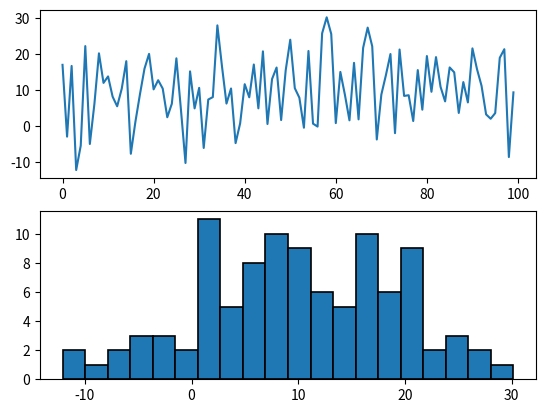

Recreate this plot in Python.
import numpy as np
import matplotlib.pyplot as plt

arr = np.arange(10)
print(type(arr))
print(arr)

# arr = np.random.randn(100)
arr = np.random.normal(10, 10, 100)
print(arr)

# 평균
print(arr.mean())

# 합계
print(arr.sum())

# 표준편차
print(arr.std())

# 분산
print(arr.var())

# 최대값
print(arr.max())

# 최대값 위치
print(arr.argmax(), arr.argmin())

fig, subplots = plt.subplots(2, 1)

subplots[0].plot(arr)
subplots[1].hist(arr, bins=20, edgecolor='black', linewidth=1.2)
plt.show()